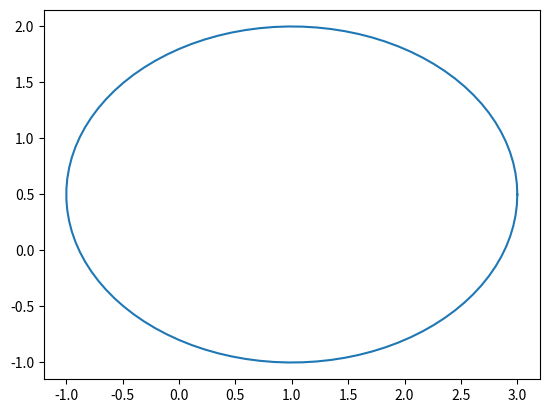

Source code (Python):
# -*- coding: utf-8 -*-
"""
Created on Wed May  4 15:42:37 2022

[redacted]
"""

import numpy as np
from matplotlib import pyplot as plt
from math import pi

u=1.     #x-position of the center
v=0.5    #y-position of the center
a=2.     #radius on the x-axis
b=1.5    #radius on the y-axis

t = np.linspace(0, 2*pi, 100)
plt.plot( u+a*np.cos(t) , v+b*np.sin(t) )
plt.show()